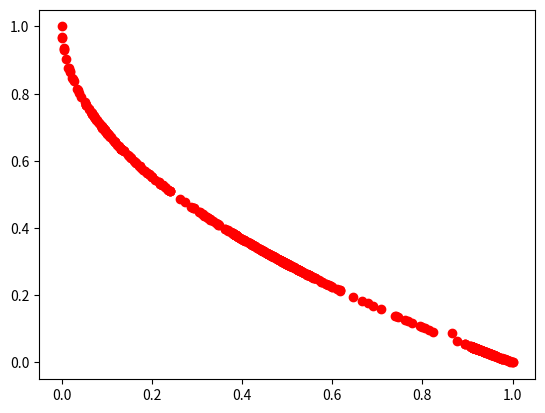

Python code for this plot:
import numpy as np
import random
import matplotlib.pyplot as plt

#init par

INF = -99999999


def dominate(p1, p2):
    if (p1[1][0] <= p2[1][0] and p1[1][1] <= p2[1][1]):
        if (p1[1][0] < p2[1][0] or p1[1][1] < p2[1][1]):
            return 1
        
    else:
        return -1
    return 0


# m =  2
# N : so mau vector 
# T : so vector lan can
# 

n = 2 # kich thuoc cua mot mau vector
m = 2 # so bai toan con
N = 100 # so cac mau vector
T = 10 # so vector lan can
EP = [] # tap dau ra 
lstVec = [] #tap cac vecor
generations = 300 # so cac the he
z = [INF, INF] # vector tham chieu, khoi tao bang vo cung
crossover_rate = 0.9
n_c = 6



def FitnessForChild(p):
    Msum = 0
    for i in range(1, n):
        Msum += p[i]

    g = 1 + 9 * (Msum) / (n - 1)
    f1 = p[0]
    f2 = g * (1 - np.sqrt(p[0] / g))
    return [f1, f2]


def CalculateDistance(a, b):
    point1 = np.array(a)
    point2 = np.array(b)
    return np.linalg.norm(point1 - point2)



# init vector


# For 2 object

def generate_uniform_2d_vector():
    vectors = []
    x = np.arange(0, 1, 1 / N)
    y = 1 - x
    for i in range(0, len(x)):
        vectors.append([x[i], y[i]])

    return vectors


lstVec = generate_uniform_2d_vector()


# init population

population = []

for i in range(0, N):
    coor = []
    for j in range(0, n):
        coor.append(random.random())

    fit = FitnessForChild(coor)
    population.append([coor, fit])



#so chieu chinh la so bai toan con -> m


#compute neighbor

lstNeighbor = []
for i in range(0, N):
    a = []
    for j in range(0, N):
        a.append([j, CalculateDistance(lstVec[i], lstVec[j])])

    a.sort(key = lambda coor : coor[1])
    b = []
    for j in range(0, T):
        b.append([a[j][0], lstVec[j]])

    lstNeighbor.append(b)

# lstNeighbor = [[1, 2, 3], [4, 5, 6]]

# nhu vay la ta se co duoc N bai toan
# Bay h ta di tinh toan cac vector

#update

def CrossOver(p1, p2):
    newLstChild = []
    child1 = []
    child2 = []
    isCross = random.random()
    if (isCross <= crossover_rate):
        Beta = 0
        u = random.random()
        if (u <= 0.5):
            Beta = (2 * u) ** (1 / (n_c + 1))
        else:
            Beta = (1 / (2 * (1 - u))) ** (1 / (n_c + 1))


        pop1 = []
        pop2 = []
        for i in range(0, n):
            c1 = 0.5 * ((1 + Beta) * p1[0][i] + (1 - Beta) * p2[0][i])
            c2 = 0.5 * ((1 - Beta) * p1[0][i] + (1 + Beta) * p2[0][i])
            d1 = min(max(c1, 0), 1)
            d2 = min(max(c2, 0), 1)
            pop1.append(d1)
            pop2.append(d2)


        fit1 = FitnessForChild(pop1)
        fit2 = FitnessForChild(pop2)
        child1.append(pop1)
        child1.append(fit1)
        child2.append(pop2)
        child2.append(fit2)
        newLstChild.append(child1)
        newLstChild.append(child2)
        
    return newLstChild
    
#dung de tinh ham ung voi vector thu index nao do
def caculateWeightedFunction(pop, vec):
    weightedMax = - INF
    for i in range(0, m):
        c = vec[i] * abs(pop[1][i] - z[i])
        if (c > weightedMax):
            weightedMax = c

    return weightedMax



for k in range(0, generations):
    for i in range(0, N):
        a = random.choice(lstNeighbor[i])
        b = random.choice(lstNeighbor[i])
        y = CrossOver(population[a[0]], population[b[0]])
        # calculate WeightedFunction
        # Heuristic to imporve y
        # Update of z
                

        # Update of Neighboring Solutions
        for j in range(0, len(y)):
            for i in range(0, m):
                if (z[i] < y[j][1][i]):
                    z[i] = y[j][1][i]
            for x in lstNeighbor[i]:
                if (caculateWeightedFunction(y[j], lstVec[x[0]]) <= caculateWeightedFunction(population[x[0]], lstVec[x[0]])):
                    population[x[0]] = y[j].copy()
            isEqual = False
            for x in EP:
                c = dominate(y[j], x)
                if (c == 1):
                    EP.remove(x)
                elif (c == 0):
                    isEqual = True
                    break
            
            if (isEqual == False):
                check = True
                for x in EP:
                    if (dominate(x, y[j]) == 1):
                        check = False
                        break

                if (check):
                    EP.append(y[j])

    print(str(k) + "  " + str(len(EP)))

lastParetor = []
for i in range(0, len(EP)):
    lastParetor.append(EP[i][1])


xvals0, yvals0 = zip(*lastParetor)
plt.plot(xvals0, yvals0, 'o',  color = 'red')
plt.show()
    
